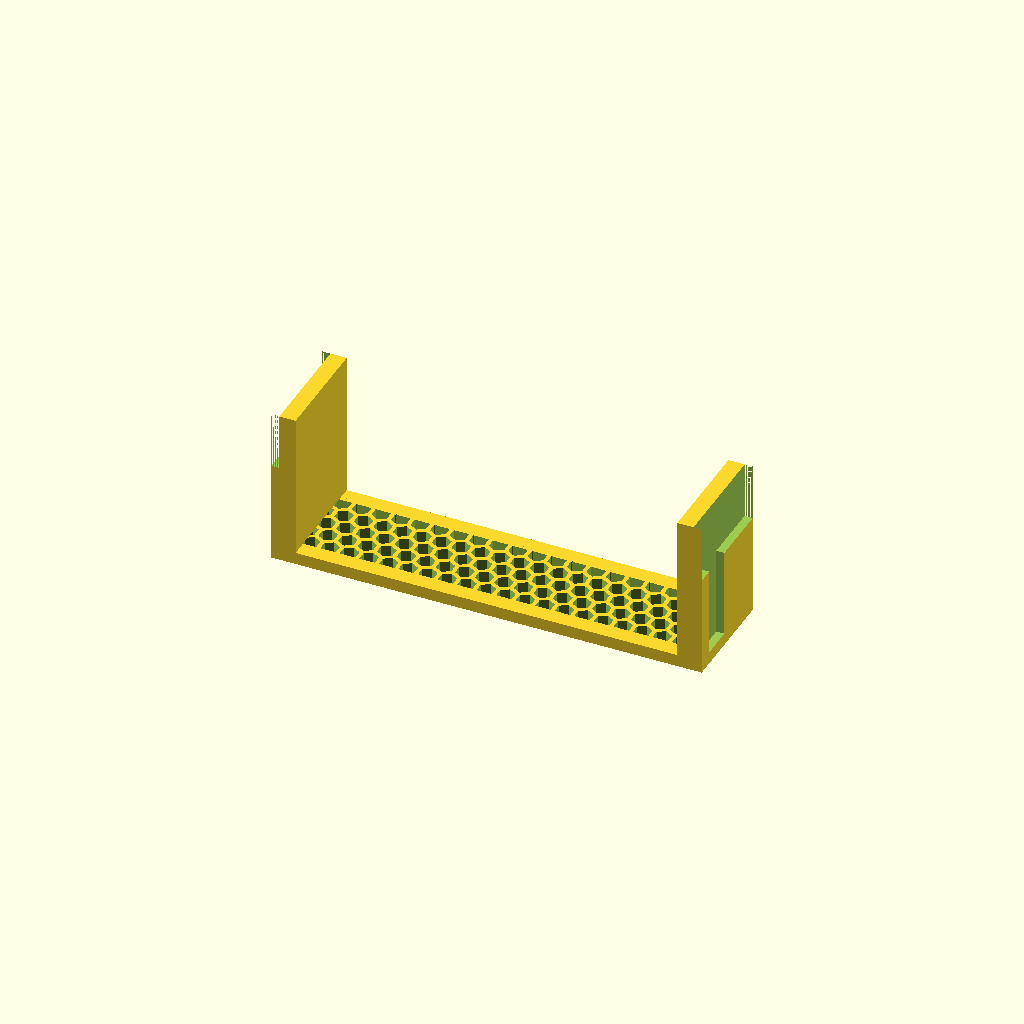
Cell 1: rendered with the file's own defaults.
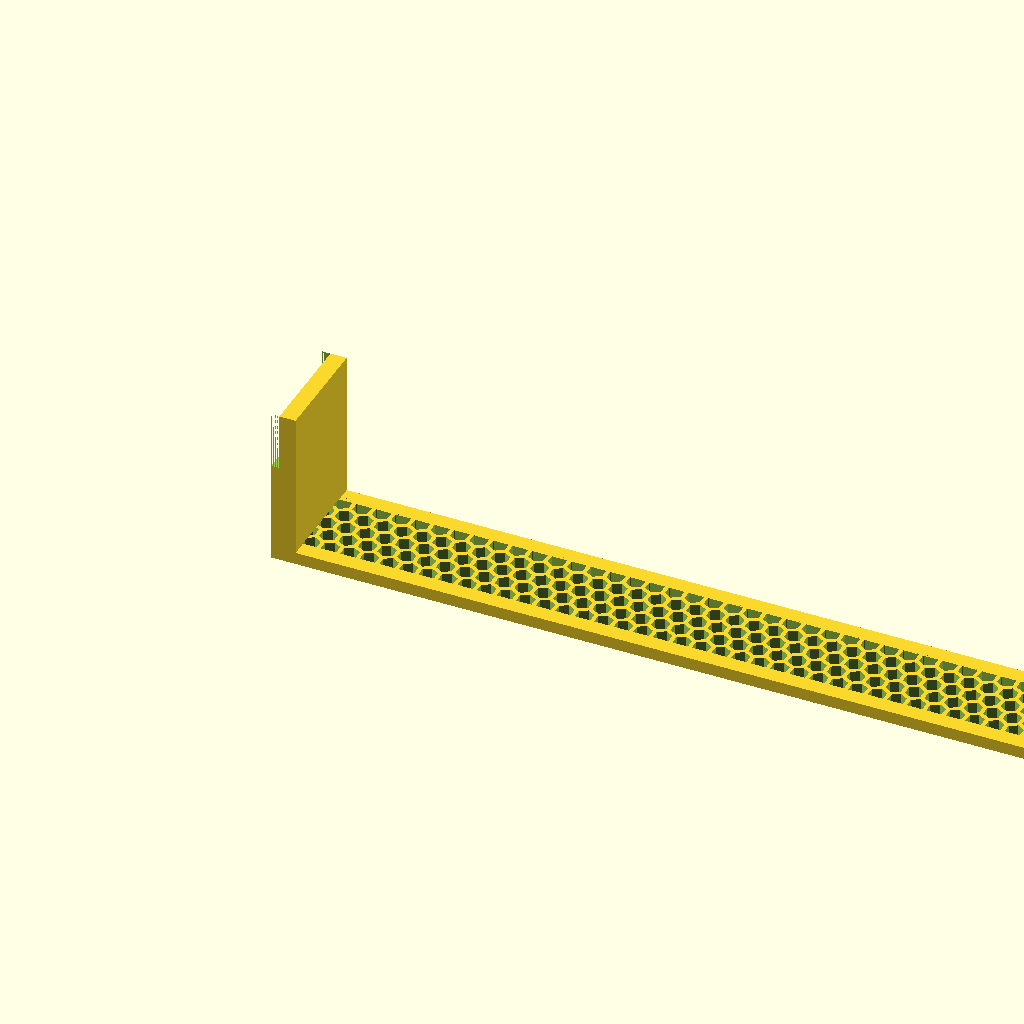
Cell 2: the same model with bay_w = 212.
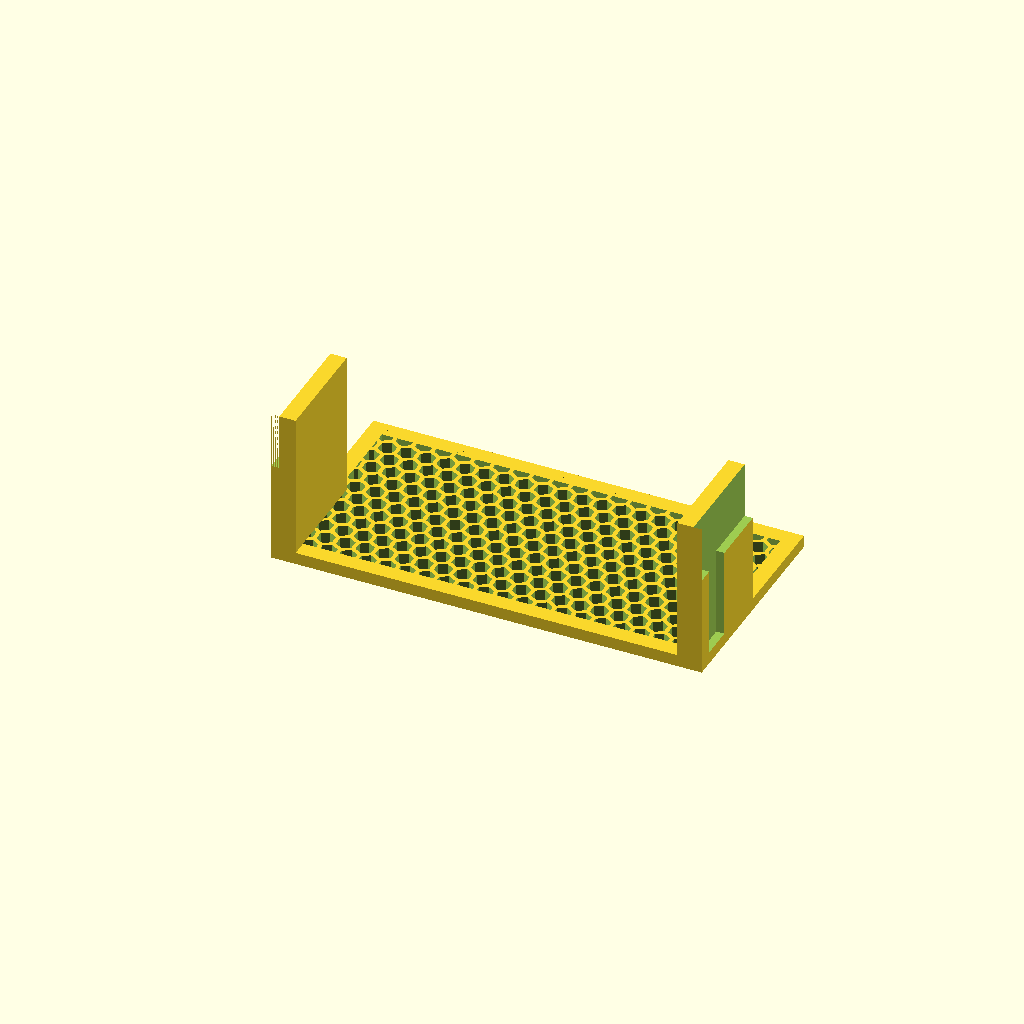
Cell 3: the same model with bay_h = 54.
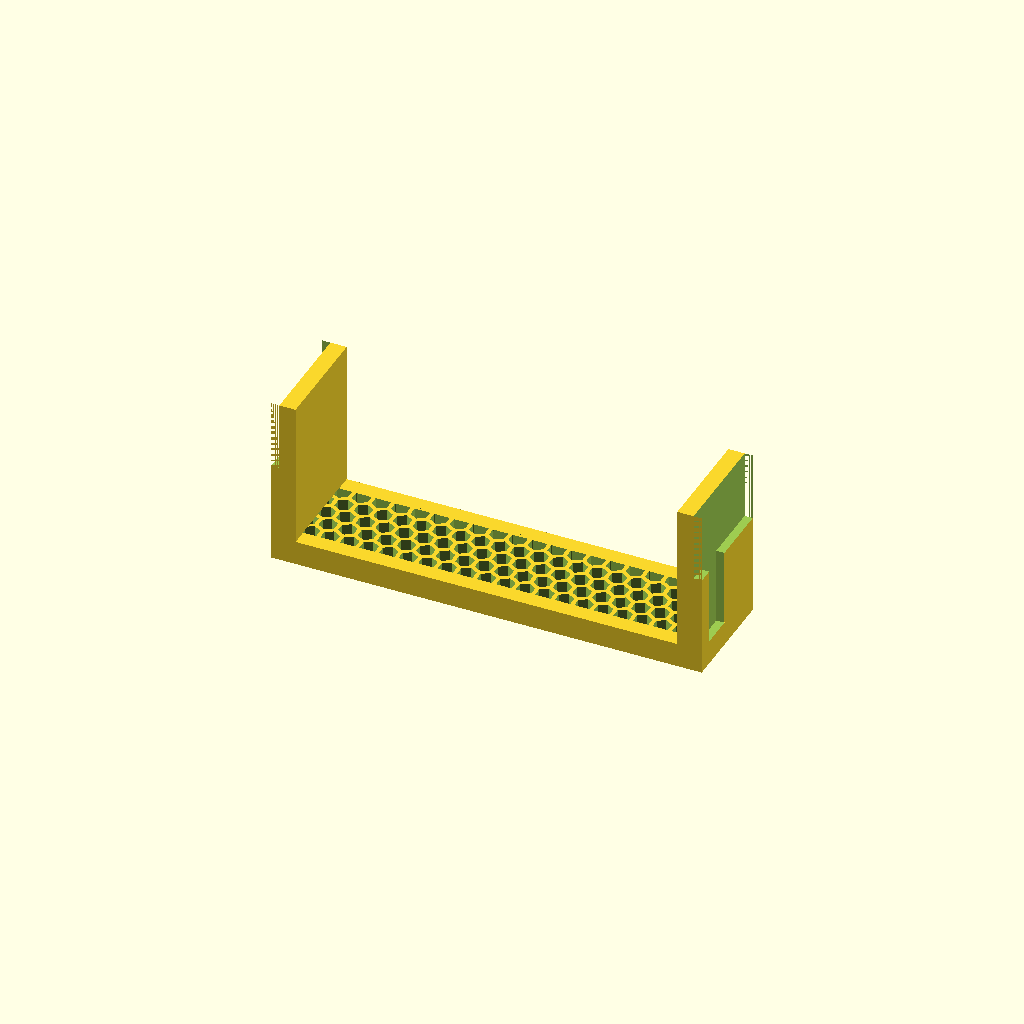
Cell 4: face_t = 6 (everything else at default).
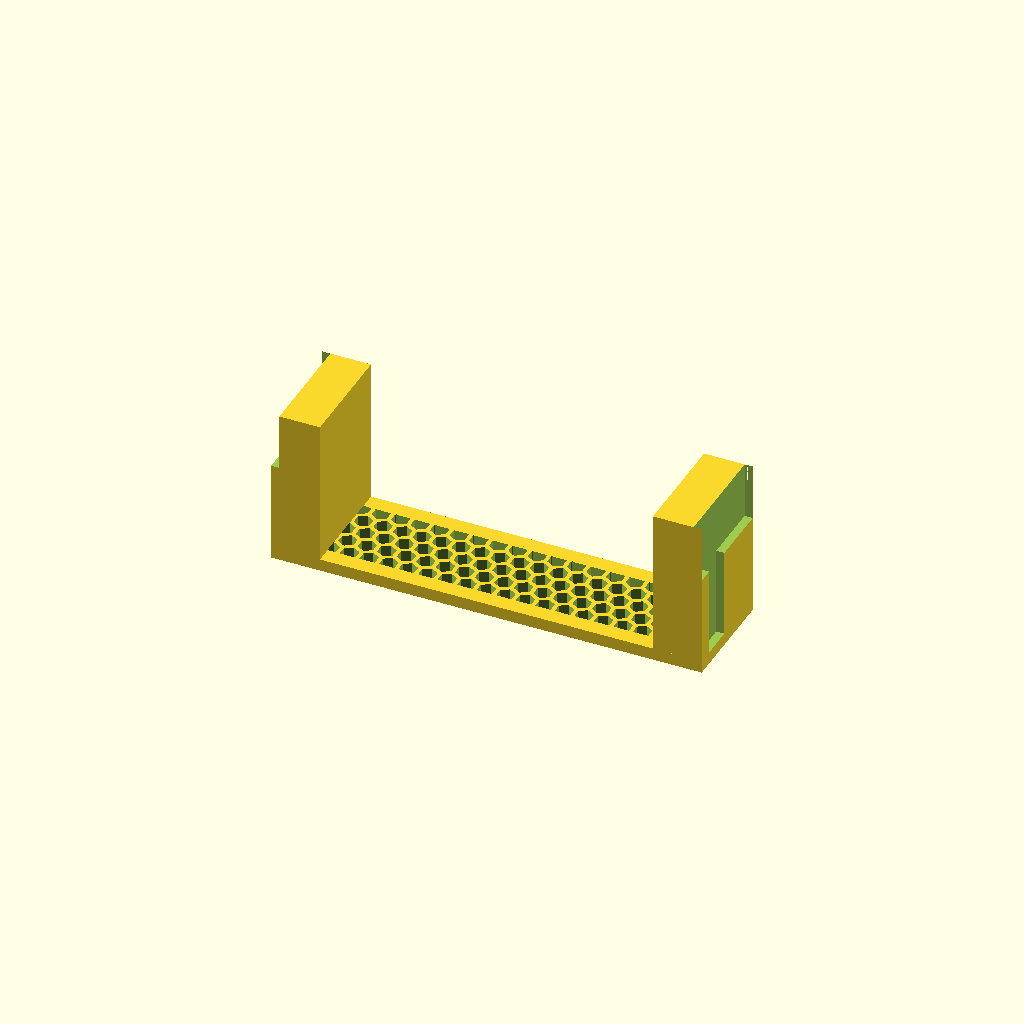
Cell 5: rail_t = 12 (everything else at default).
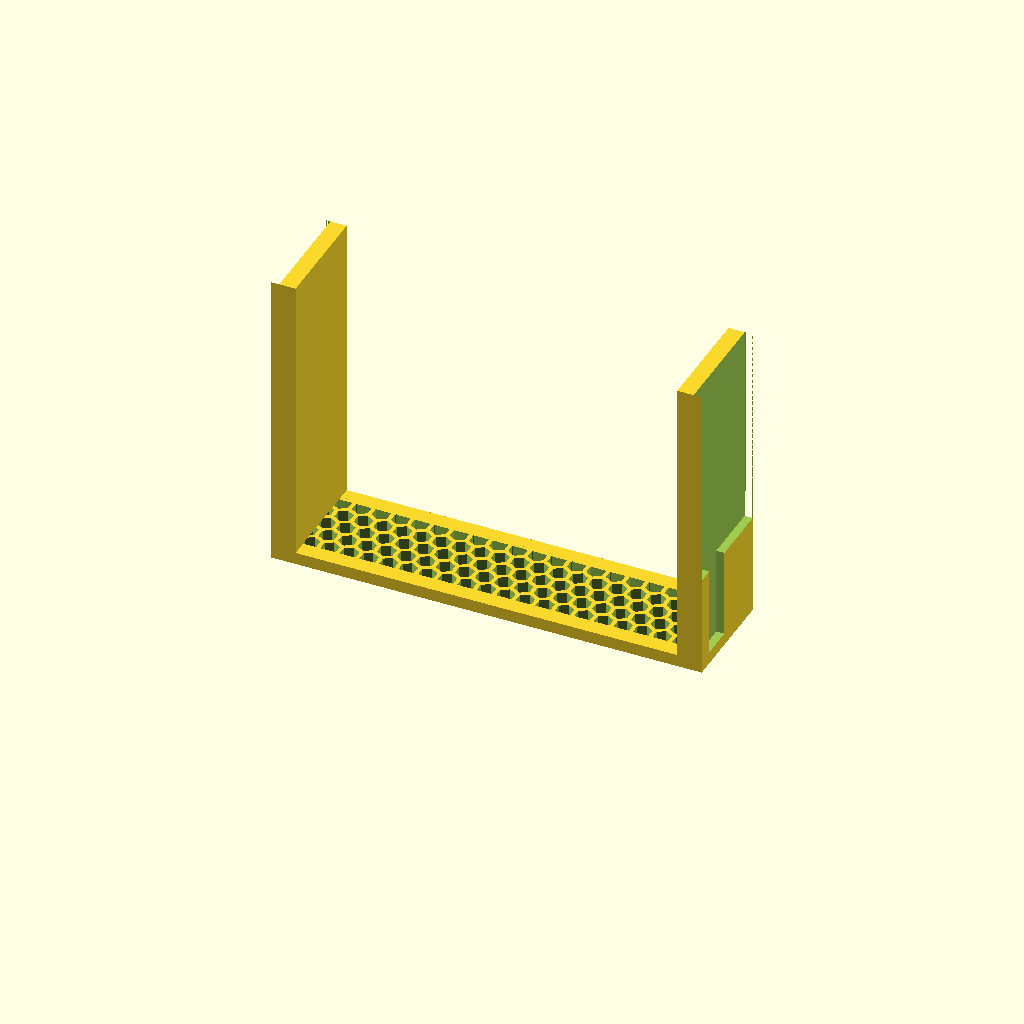
Cell 6 — rail_d set to 72, the other parameters unchanged.
All cells are drawn from one camera (rotation 55°, 0°, 25°, orthographic, colour scheme Cornfield), so only the parameter changes between them.
The OpenSCAD source (design/cse826_vent_grate_1_bay.scad):
// Supermicro CSE-826 Hot-Swap Bay Vent Grate
// Print in PETG, 0.2mm layers, 3 walls, 20% infill, no supports needed

// ── Dimensions ───────────────────────────────────────────────────
bay_w      = 106.0;   // bay opening width (mm)
bay_h      =  27.0;   // bay opening height (mm)
face_t     =   3.0;   // faceplate thickness
rail_t     =   6.0;   // side rail thickness (thickened for groove)
rail_d     =  36.0;   // depth rails extend into bay
rail_h     =  27.0;   // rail height
rail_y     =   0;     // flush with bottom edge of bay
border     =   4.0;   // solid border around vent cutouts

// ── Groove (runs along outside face of each rail) ─────────────────
groove_h   =   8.0;   // groove height
groove_d   =   2.0;   // groove depth (into rail, from outside face)
groove_y   =   4.0;   // offset from bottom of rail
tab_d      =   25.0;  // offset of back tab to prevent rubbing

// ── Honeycomb ────────────────────────────────────────────────────
hex_cr     =   2.2;   // circumradius of each hexagon
hex_gap    =   1.0;   // gap between hex cell edges

hex_ir      = hex_cr * cos(30);
hex_pitch_x = (hex_ir + hex_gap/2) * 2;
hex_pitch_y = hex_pitch_x * sin(60);

// ─────────────────────────────────────────────────────────────────

vent_x0 = border;
vent_y0 = border;
vent_w  = bay_w - border * 2;
vent_h  = bay_h - border * 2;

// Centre the honeycomb grid within the vent area.
// Calculate how much space is left over after fitting whole pitches,
// then shift the grid by half that remainder so it's symmetric.
cols_fit    = floor(vent_w / hex_pitch_x);
rows_fit    = floor(vent_h / hex_pitch_y);
offset_x    = (vent_w - cols_fit * hex_pitch_x) / 2;
offset_y    = (vent_h - rows_fit * hex_pitch_y) / 2;

module hex_cell(h) {
    rotate([0, 0, 30])
        cylinder(r = hex_cr, h = h, $fn = 6);
}

module honeycomb(w, h, depth) {
    cols = ceil(w / hex_pitch_x) + 2;
    rows = ceil(h / hex_pitch_y) + 2;
    for (row = [0 : rows]) {
        for (col = [0 : cols]) {
            cx = offset_x + col * hex_pitch_x
                 + (row % 2 == 1 ? hex_pitch_x / 2 : 0)
                 - hex_pitch_x;
            cy = offset_y + row * hex_pitch_y - hex_pitch_y;
            if (   cx + hex_cr > 0 && cx - hex_cr < w
                && cy + hex_cr > 0 && cy - hex_cr < h)
                translate([cx, cy, -0.1])
                    hex_cell(depth + 0.2);
        }
    }
}

// Left rail groove — cut from outside (x = -0.1) inward by groove_d
module left_groove() {
    translate([-0.1, rail_y + groove_y, face_t])
        cube([groove_d + 0.1, groove_h, rail_d]);
}

module left_offset() {
    translate([-0.1, rail_y, tab_d])
        cube([groove_d + 0.1, bay_h, rail_d]);
}

// Right rail groove — cut from outside face inward by groove_d
module right_groove() {
    translate([bay_w - groove_d, rail_y + groove_y, face_t])
        cube([groove_d + 0.1, groove_h, rail_d]);
}

module right_offset() {
    translate([bay_w - groove_d, rail_y , tab_d])
        cube([groove_d + 0.1, bay_h, rail_d]);
}
difference() {
    union() {
        // Faceplate
        cube([bay_w, bay_h, face_t]);

        // Left rail
        translate([0, rail_y, face_t])
            cube([rail_t, rail_h, rail_d]);

        // Right rail
        translate([bay_w - rail_t, rail_y, face_t])
            cube([rail_t, rail_h, rail_d]);
    }

    // Honeycomb cutouts clipped to vent area
    translate([vent_x0, vent_y0, 0])
        intersection() {
            cube([vent_w, vent_h, face_t + 0.2]);
            honeycomb(vent_w, vent_h, face_t);
        }

    // Rail grooves
    left_groove();
    left_offset();
    right_groove();
    right_offset();
}

// Copyright 2026 https://gihub.com/kking124. All Rights Reserved.
Parameter table extracted from the source (name, type, default, range or options):
bay_w: number, default 106
bay_h: number, default 27
face_t: number, default 3
rail_t: number, default 6
rail_d: number, default 36
rail_h: number, default 27
rail_y: number, default 0
border: number, default 4
groove_h: number, default 8
groove_d: number, default 2
groove_y: number, default 4
tab_d: number, default 25
hex_cr: number, default 2.2
hex_gap: number, default 1
